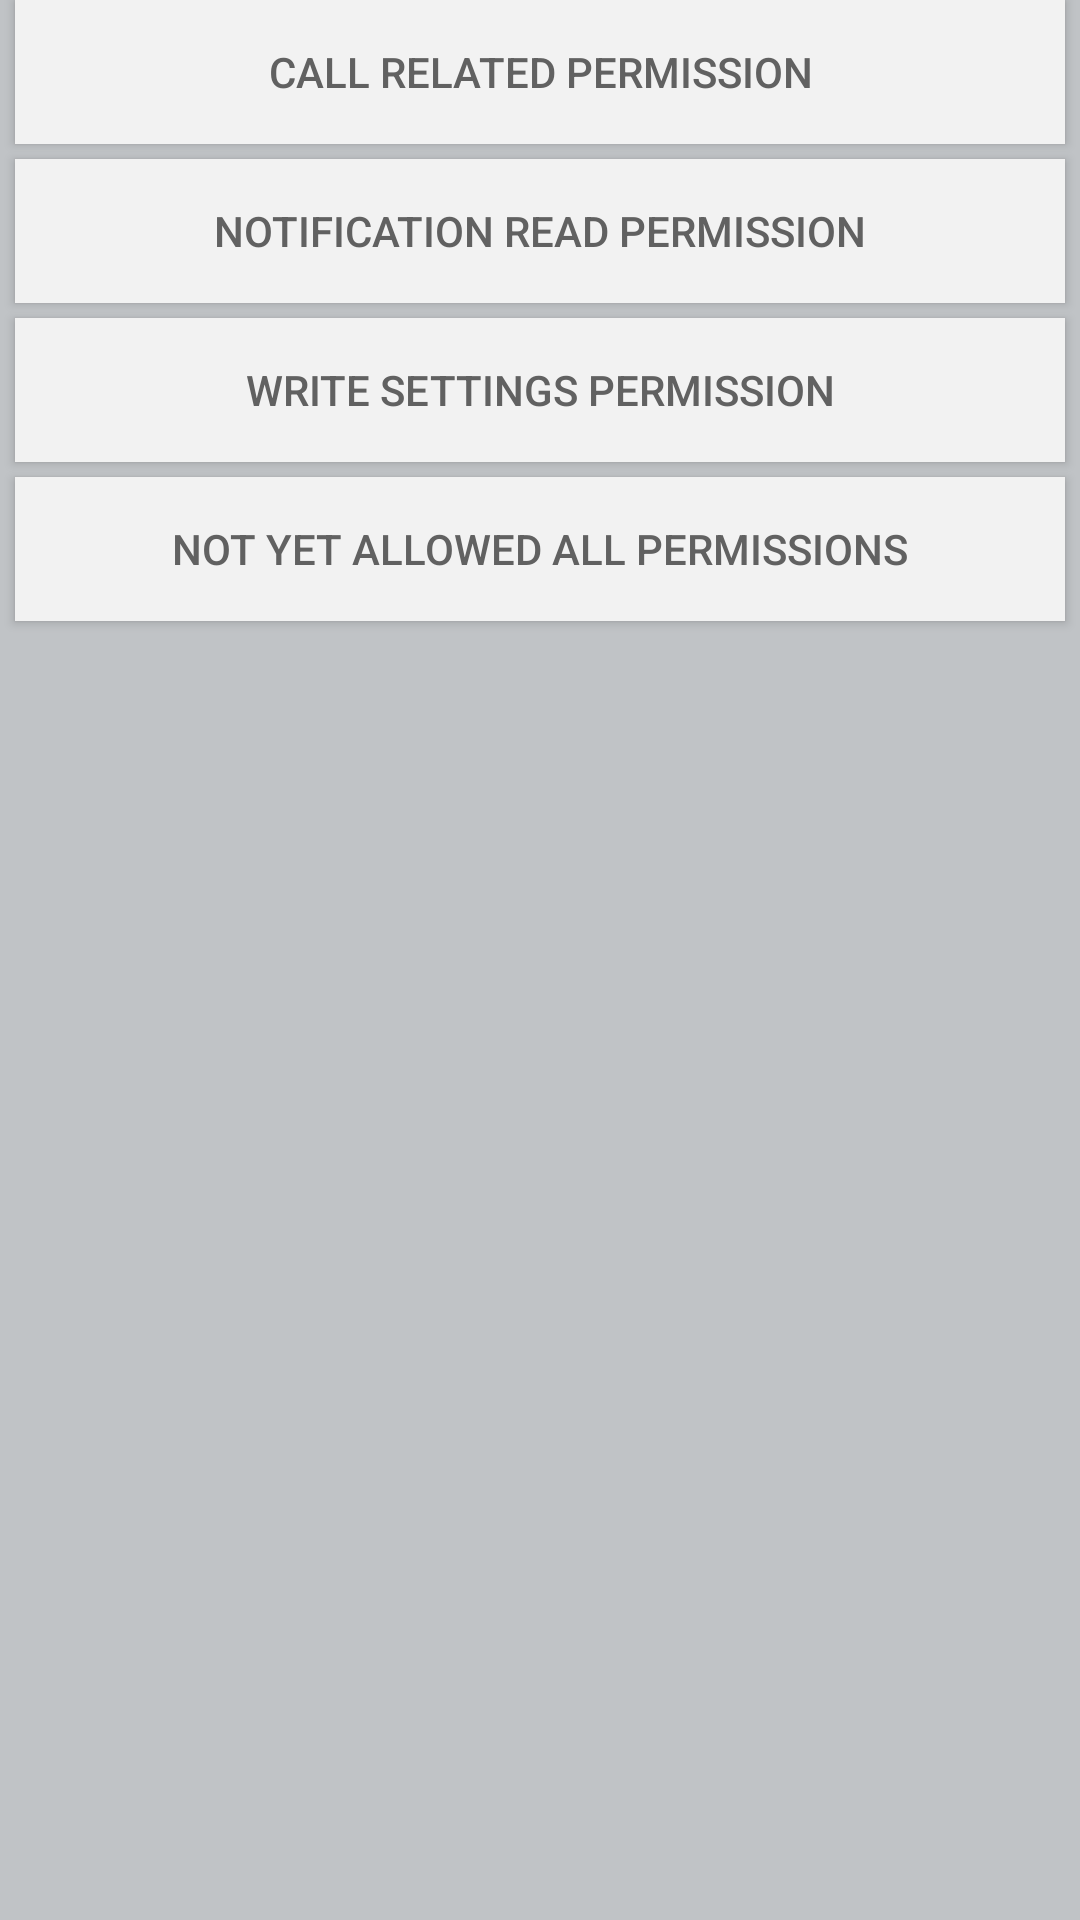

Here is an Android app screen rendered from its layout file. Give the layout XML and the strings, colors and styles it references.
<!-- AndroidManifest.xml: application theme AppTheme -->
<!-- res/layout/activity_permission.xml -->
<LinearLayout xmlns:android="http://schemas.android.com/apk/res/android"
    android:layout_width="fill_parent"
    android:layout_height="fill_parent"
	android:background="#c0c3c6"
    android:orientation="vertical">
	
	<Button
		android:id="@+id/btn_phoneState"
		android:layout_marginLeft="5dp"
		android:layout_marginRight="5dp"
		android:layout_width="fill_parent"
		android:layout_height="wrap_content"
		android:text="@string/permission_call"
		android:textColor="#616161"
		android:background="#f2f2f2"
		android:onClick="phoneState"/>
	
	<View
		android:layout_width="match_parent"
		android:layout_height="5dp"
		android:background="#00000000"/>
	
	<Button
		android:layout_marginLeft="5dp"
		android:layout_marginRight="5dp"
		android:id="@+id/btn_noti"
		android:layout_width="fill_parent"
		android:layout_height="wrap_content"
		android:text="@string/permission_noti"
		android:textColor="#616161"
		android:background="#f2f2f2"
		android:onClick="notiReceive"/>
	
	<View
		android:layout_width="match_parent"
		android:layout_height="5dp"
		android:background="#00000000"/>

	<Button
		android:layout_marginLeft="5dp"
		android:layout_marginRight="5dp"
		android:id="@+id/btn_write_setting"
		android:layout_width="fill_parent"
		android:layout_height="wrap_content"
		android:text="@string/permission_write_settings"
		android:textColor="#616161"
		android:background="#f2f2f2"
		android:onClick="writeSetting"/>

	<View
		android:layout_width="match_parent"
		android:layout_height="5dp"
		android:background="#00000000"/>
	
	<Button
		android:layout_marginLeft="5dp"
		android:layout_marginRight="5dp"
		android:id="@+id/btn_end"
		android:layout_width="fill_parent"
		android:layout_height="wrap_content"
		android:text="@string/permission_not_allowed_all"
		android:textColor="#616161"
		android:background="#f2f2f2"
		android:onClick="end"/>
    
</LinearLayout>
<!-- resources referenced by this layout -->
<resources>
  <string name="permission_call">Call related Permission</string>
  <string name="permission_not_allowed_all">Not Yet Allowed all Permissions</string>
  <string name="permission_noti">Notification Read Permission</string>
  <string name="permission_write_settings">Write Settings Permission</string>
  <style name="AppTheme" parent="Theme.AppCompat.Light.DarkActionBar">
  	</style>
</resources>
